Dataset: dataset (GitHub, MasieroGiacomo/Project). Classes: human, not human.

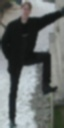
Label: human

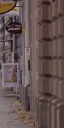
Label: not human

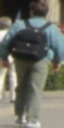
Label: human

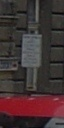
Label: not human

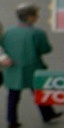
Label: human

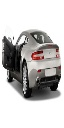
Label: not human
